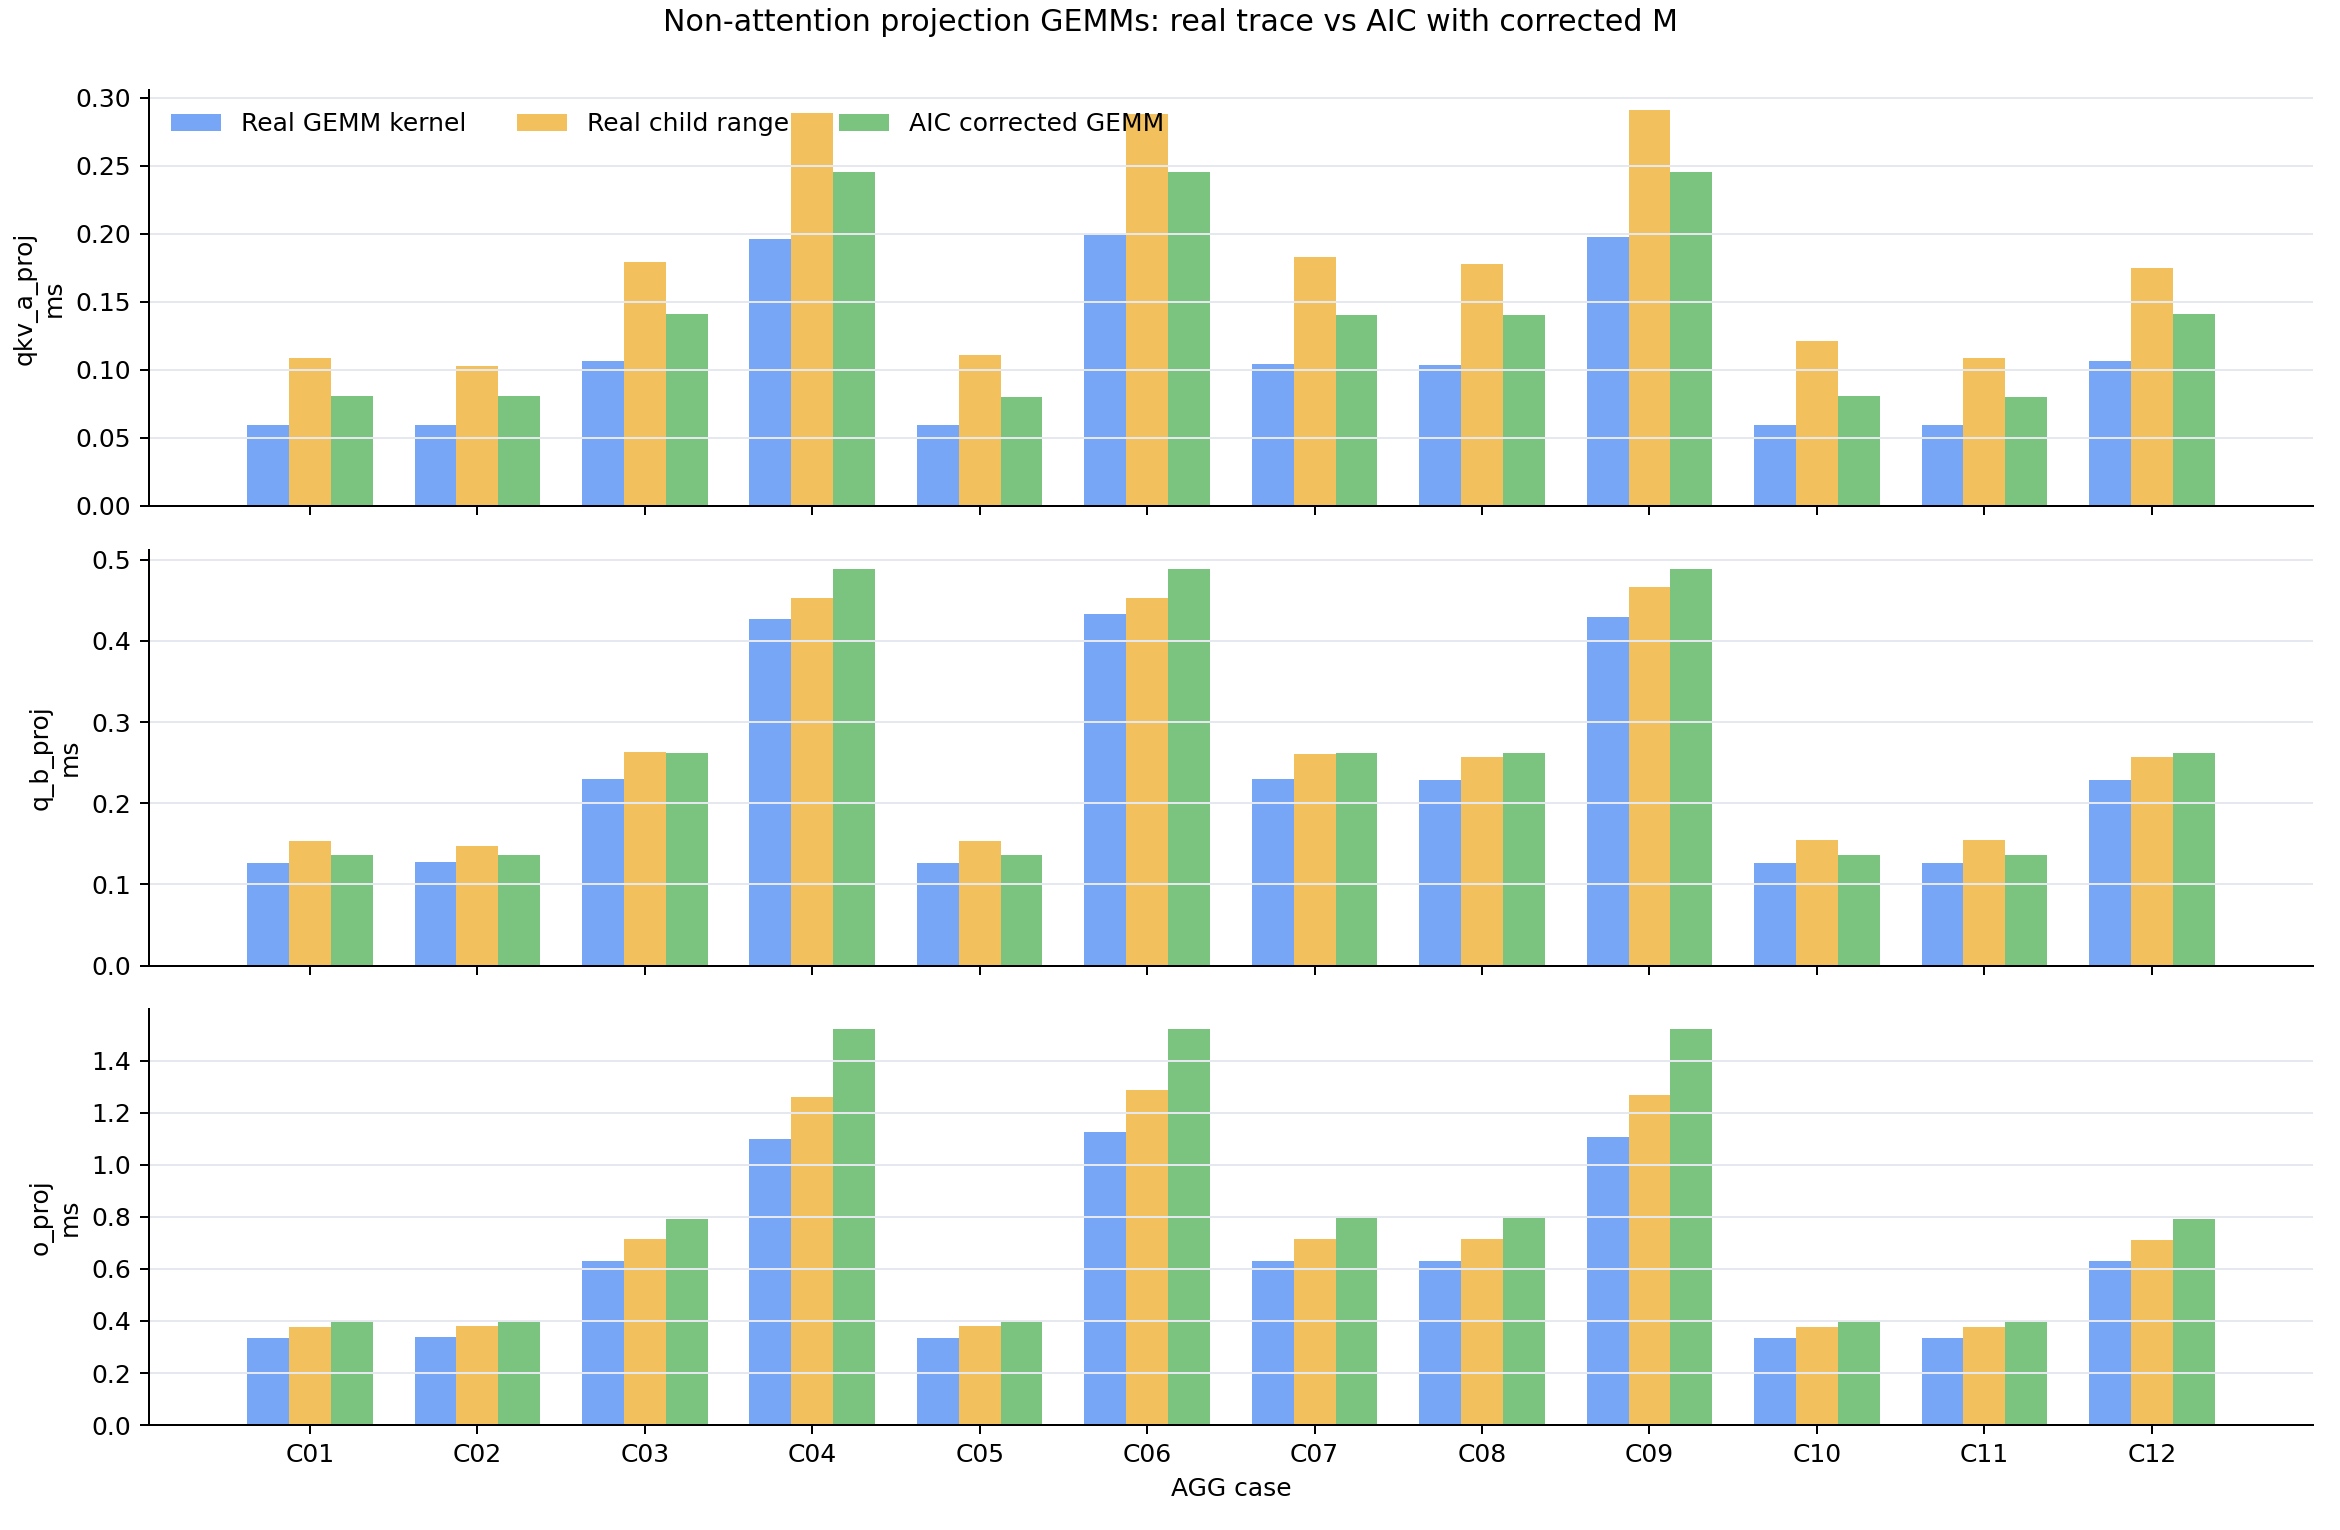

Source data for this figure (header and first rows):
case_id, tag, case_label, stage, operator_family, component, corrected_m, n, k, original_aic_query_s, actual_attention_token_count_min, actual_attention_token_count_max, first_prefill_req_count, first_decode_req_count, sum_prefill_fresh_tokens, sum_decode_kv_tokens, real_child_ms, real_gemm_kernel_ms, real_quant_kernel_ms, original_aic_ms, corrected_aic_gemm_ms, original_ratio_child_to_aic, corrected_ratio_child_to_aic, corrected_ratio_gemm_to_aic
C01, agg_aic_p0_small_b8_isl512_ctx2048, C01?P4x512+0?D4x512, decode, qkv_a_proj, fused_qkv_a_proj_with_mqa, 2052, 2112, 7168, 1537, 2052, 2052, 3, 1, 1536, 512, 0.1087, 0.05944, 0.02028, 0.05647, 0.08061, 1.924, 1.348, 0.7374
C01, agg_aic_p0_small_b8_isl512_ctx2048, C01?P4x512+0?D4x512, decode, q_b_proj, q_b_proj, 2052, 24576, 1536, 1537, 2052, 2052, 3, 1, 1536, 512, 0.1529, 0.1263, 0.004763, 0.1104, 0.1361, 1.385, 1.124, 0.9284
C01, agg_aic_p0_small_b8_isl512_ctx2048, C01?P4x512+0?D4x512, decode, o_proj, o_proj, 2052, 7168, 16384, 1537, 2052, 2052, 3, 1, 1536, 512, 0.3785, 0.3357, 0.04117, 0.308, 0.3986, 1.229, 0.9495, 0.8422
C02, agg_aic_p0_decode_heavy_b12_isl512_ctx20…, C02?P4x512+0?D8x512, decode, qkv_a_proj, fused_qkv_a_proj_with_mqa, 2056, 2112, 7168, 3585, 2056, 2056, 7, 1, 3584, 512, 0.1028, 0.05976, 0.02027, 0.1151, 0.08051, 0.8938, 1.278, 0.7423
C02, agg_aic_p0_decode_heavy_b12_isl512_ctx20…, C02?P4x512+0?D8x512, decode, q_b_proj, q_b_proj, 2056, 24576, 1536, 3585, 2056, 2056, 7, 1, 3584, 512, 0.1472, 0.1271, 0.004827, 0.2289, 0.1361, 0.6432, 1.082, 0.9338
C02, agg_aic_p0_decode_heavy_b12_isl512_ctx20…, C02?P4x512+0?D8x512, decode, o_proj, o_proj, 2056, 7168, 16384, 3585, 2056, 2056, 7, 1, 3584, 512, 0.3796, 0.3368, 0.04123, 0.6861, 0.3987, 0.5533, 0.952, 0.8445
C03, agg_aic_p0_prefill_heavy_b16_isl512_ctx4…, C03?P8x512+0?D8x512, decode, qkv_a_proj, fused_qkv_a_proj_with_mqa, 4104, 2112, 7168, 3585, 4104, 4104, 7, 1, 3584, 512, 0.1795, 0.1064, 0.03898, 0.1151, 0.1408, 1.56, 1.275, 0.7556
C03, agg_aic_p0_prefill_heavy_b16_isl512_ctx4…, C03?P8x512+0?D8x512, decode, q_b_proj, q_b_proj, 4104, 24576, 1536, 3585, 4104, 4104, 7, 1, 3584, 512, 0.2633, 0.2295, 0.007995, 0.2289, 0.2625, 1.15, 1.003, 0.8746
C03, agg_aic_p0_prefill_heavy_b16_isl512_ctx4…, C03?P8x512+0?D8x512, decode, o_proj, o_proj, 4104, 7168, 16384, 3585, 4104, 4104, 7, 1, 3584, 512, 0.7132, 0.6304, 0.08115, 0.6861, 0.7918, 1.039, 0.9006, 0.7961
C04, agg_aic_p0_mid_b8_isl2048_ctx8192, C04?P4x2048+0?D4x2048, prefill, qkv_a_proj, fused_qkv_a_proj_with_mqa, 8192, 2112, 7168, 6145, 8192, 8192, 3, 1, 6144, 2048, 0.289, 0.1963, 0.07326, 0.1943, 0.2456, 1.487, 1.176, 0.799
C04, agg_aic_p0_mid_b8_isl2048_ctx8192, C04?P4x2048+0?D4x2048, prefill, q_b_proj, q_b_proj, 8192, 24576, 1536, 6145, 8192, 8192, 3, 1, 6144, 2048, 0.4525, 0.4275, 0.01599, 0.3755, 0.4883, 1.205, 0.9267, 0.8756
C04, agg_aic_p0_mid_b8_isl2048_ctx8192, C04?P4x2048+0?D4x2048, prefill, o_proj, o_proj, 8192, 7168, 16384, 6145, 8192, 8192, 3, 1, 6144, 2048, 1.262, 1.1, 0.1598, 1.15, 1.522, 1.097, 0.829, 0.7231
C05, agg_aic_p0_decode_heavy_b17_isl2048_ctx2…, C05?P1x2048+0?D16x2048, prefill, qkv_a_proj, fused_qkv_a_proj_with_mqa, 2064, 2112, 7168, 8193, 2064, 2064, 4, 1, 8191, 2048, 0.1106, 0.05957, 0.02032, 0.2457, 0.08029, 0.4503, 1.378, 0.7419
C05, agg_aic_p0_decode_heavy_b17_isl2048_ctx2…, C05?P1x2048+0?D16x2048, prefill, q_b_proj, q_b_proj, 2064, 24576, 1536, 8193, 2064, 2064, 4, 1, 8191, 2048, 0.1536, 0.1265, 0.004917, 0.4883, 0.1362, 0.3145, 1.128, 0.9289
C05, agg_aic_p0_decode_heavy_b17_isl2048_ctx2…, C05?P1x2048+0?D16x2048, prefill, o_proj, o_proj, 2064, 7168, 16384, 8193, 2064, 2064, 4, 1, 8191, 2048, 0.3788, 0.3361, 0.04128, 1.522, 0.3991, 0.2489, 0.9492, 0.8422
C06, agg_aic_p0_chunk_b9_isl8192_ctx8192, C06?P1x8192+0?D8x8192, prefill, qkv_a_proj, fused_qkv_a_proj_with_mqa, 8192, 2112, 7168, 8193, 8192, 8192, 1, 1, 8191, 8192, 0.2882, 0.1989, 0.0743, 0.2457, 0.2456, 1.173, 1.173, 0.8098
C06, agg_aic_p0_chunk_b9_isl8192_ctx8192, C06?P1x8192+0?D8x8192, prefill, q_b_proj, q_b_proj, 8192, 24576, 1536, 8193, 8192, 8192, 1, 1, 8191, 8192, 0.4527, 0.4333, 0.01626, 0.4883, 0.4883, 0.927, 0.9271, 0.8875
C06, agg_aic_p0_chunk_b9_isl8192_ctx8192, C06?P1x8192+0?D8x8192, prefill, o_proj, o_proj, 8192, 7168, 16384, 8193, 8192, 8192, 1, 1, 8191, 8192, 1.287, 1.125, 0.1606, 1.522, 1.522, 0.8457, 0.8458, 0.7391
C07, agg_aic_p0_dense_b36_isl1024_ctx4096, C07?P4x1024+0?D32x1024, prefill, qkv_a_proj, fused_qkv_a_proj_with_mqa, 4128, 2112, 7168, 8193, 4128, 4128, 8, 1, 8191, 1024, 0.1825, 0.1043, 0.03893, 0.2457, 0.14, 0.7429, 1.304, 0.7452
C07, agg_aic_p0_dense_b36_isl1024_ctx4096, C07?P4x1024+0?D32x1024, prefill, q_b_proj, q_b_proj, 4128, 24576, 1536, 8193, 4128, 4128, 8, 1, 8191, 1024, 0.2611, 0.2296, 0.007829, 0.4883, 0.2619, 0.5348, 0.9969, 0.8764
C07, agg_aic_p0_dense_b36_isl1024_ctx4096, C07?P4x1024+0?D32x1024, prefill, o_proj, o_proj, 4128, 7168, 16384, 8193, 4128, 4128, 8, 1, 8191, 1024, 0.7148, 0.6318, 0.08133, 1.522, 0.7981, 0.4696, 0.8955, 0.7916
C08, agg_aic_p0_dense_prefill_b40_isl512_ctx4…, C08?P8x512+0?D32x512, prefill, qkv_a_proj, fused_qkv_a_proj_with_mqa, 4128, 2112, 7168, 8197, 4128, 4128, 16, 5, 8187, 2560, 0.1774, 0.1038, 0.03907, 0.2458, 0.14, 0.7218, 1.267, 0.7415
C08, agg_aic_p0_dense_prefill_b40_isl512_ctx4…, C08?P8x512+0?D32x512, prefill, q_b_proj, q_b_proj, 4128, 24576, 1536, 8197, 4128, 4128, 16, 5, 8187, 2560, 0.2575, 0.2284, 0.00784, 0.4886, 0.2619, 0.5271, 0.9831, 0.872
C08, agg_aic_p0_dense_prefill_b40_isl512_ctx4…, C08?P8x512+0?D32x512, prefill, o_proj, o_proj, 4128, 7168, 16384, 8197, 4128, 4128, 16, 5, 8187, 2560, 0.7137, 0.6305, 0.08145, 1.523, 0.7981, 0.4687, 0.8942, 0.79
C09, agg_aic_p0_longctx_b8_isl4096_ctx8192, C09?P2x4096+0?D6x4096, prefill, qkv_a_proj, fused_qkv_a_proj_with_mqa, 8192, 2112, 7168, 8194, 8192, 8192, 2, 2, 8190, 8192, 0.291, 0.1975, 0.07363, 0.2457, 0.2456, 1.185, 1.185, 0.8041
C09, agg_aic_p0_longctx_b8_isl4096_ctx8192, C09?P2x4096+0?D6x4096, prefill, q_b_proj, q_b_proj, 8192, 24576, 1536, 8194, 8192, 8192, 2, 2, 8190, 8192, 0.4664, 0.4297, 0.01615, 0.4884, 0.4883, 0.955, 0.9552, 0.88
C09, agg_aic_p0_longctx_b8_isl4096_ctx8192, C09?P2x4096+0?D6x4096, prefill, o_proj, o_proj, 8192, 7168, 16384, 8194, 8192, 8192, 2, 2, 8190, 8192, 1.269, 1.107, 0.16, 1.522, 1.522, 0.8337, 0.834, 0.7276
C10, agg_aic_prefix_probe_b12_isl1024_prefix5…, C10?P4x512+512?D8x1024, prefill, qkv_a_proj, fused_qkv_a_proj_with_mqa, 2056, 2112, 7168, 5123, 2056, 2056, 5, 3, 5120, 3072, 0.1208, 0.0598, 0.02041, 0.1687, 0.08051, 0.7163, 1.501, 0.7428
C10, agg_aic_prefix_probe_b12_isl1024_prefix5…, C10?P4x512+512?D8x1024, prefill, q_b_proj, q_b_proj, 2056, 24576, 1536, 5123, 2056, 2056, 5, 3, 5120, 3072, 0.1545, 0.1261, 0.004837, 0.3193, 0.1361, 0.4838, 1.135, 0.9263
C10, agg_aic_prefix_probe_b12_isl1024_prefix5…, C10?P4x512+512?D8x1024, prefill, o_proj, o_proj, 2056, 7168, 16384, 5123, 2056, 2056, 5, 3, 5120, 3072, 0.3761, 0.3332, 0.04135, 0.9647, 0.3987, 0.3898, 0.9431, 0.8356
C11, agg_aic_prefix_probe_b24_isl1280_prefix1…, C11?P8x256+1024?D16x1280, prefill, qkv_a_proj, fused_qkv_a_proj_with_mqa, 2064, 2112, 7168, 8961, 2064, 2064, 7, 1, 8191, 1280, 0.1086, 0.05975, 0.02052, 0.2661, 0.08029, 0.408, 1.352, 0.7441
C11, agg_aic_prefix_probe_b24_isl1280_prefix1…, C11?P8x256+1024?D16x1280, prefill, q_b_proj, q_b_proj, 2064, 24576, 1536, 8961, 2064, 2064, 7, 1, 8191, 1280, 0.1545, 0.1267, 0.004907, 0.5333, 0.1362, 0.2896, 1.134, 0.9302
C11, agg_aic_prefix_probe_b24_isl1280_prefix1…, C11?P8x256+1024?D16x1280, prefill, o_proj, o_proj, 2064, 7168, 16384, 8961, 2064, 2064, 7, 1, 8191, 1280, 0.3775, 0.3341, 0.04143, 1.68, 0.3991, 0.2247, 0.9459, 0.8372
C12, agg_aic_prefix_probe_b12_isl4096_prefix2…, C12?P2x2048+2048?D10x4096, prefill, qkv_a_proj, fused_qkv_a_proj_with_mqa, 4106, 2112, 7168, 8193, 4106, 4106, 2, 1, 8191, 4096, 0.1745, 0.1064, 0.03861, 0.2457, 0.1407, 0.7105, 1.24, 0.7562
C12, agg_aic_prefix_probe_b12_isl4096_prefix2…, C12?P2x2048+2048?D10x4096, prefill, q_b_proj, q_b_proj, 4106, 24576, 1536, 8193, 4106, 4106, 2, 1, 8191, 4096, 0.2565, 0.2284, 0.007456, 0.4883, 0.2624, 0.5253, 0.9776, 0.8703
C12, agg_aic_prefix_probe_b12_isl4096_prefix2…, C12?P2x2048+2048?D10x4096, prefill, o_proj, o_proj, 4106, 7168, 16384, 8193, 4106, 4106, 2, 1, 8191, 4096, 0.7117, 0.63, 0.08034, 1.522, 0.7924, 0.4676, 0.8982, 0.795
